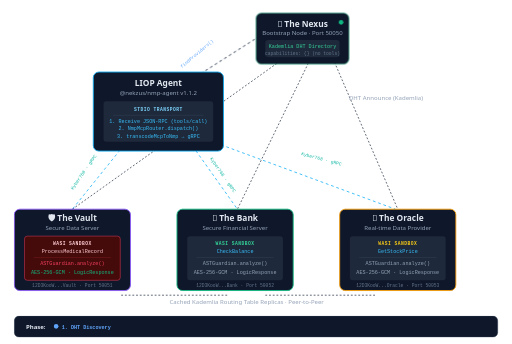
t = 0.00 s
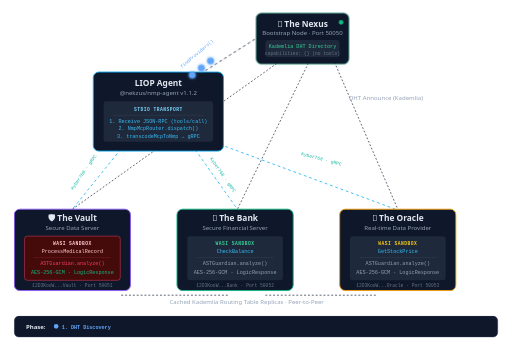
t = 1.56 s
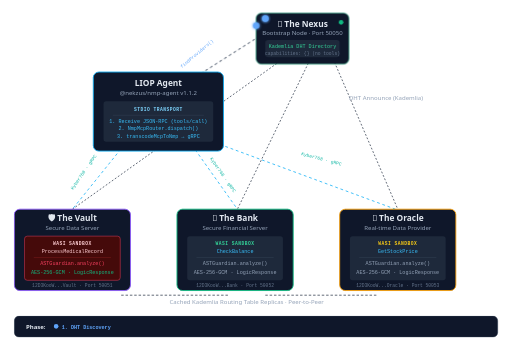
t = 3.66 s
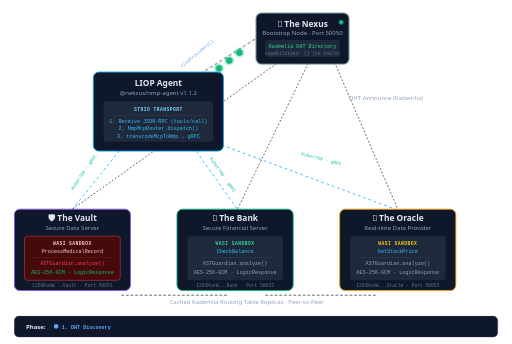
t = 5.06 s
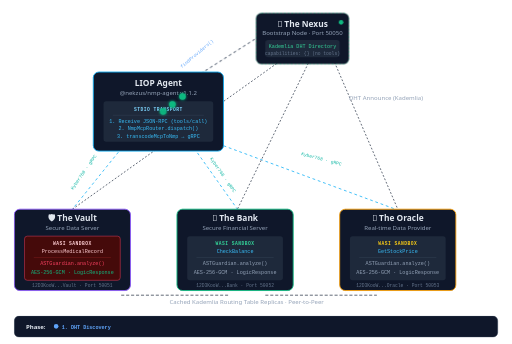
t = 6.46 s
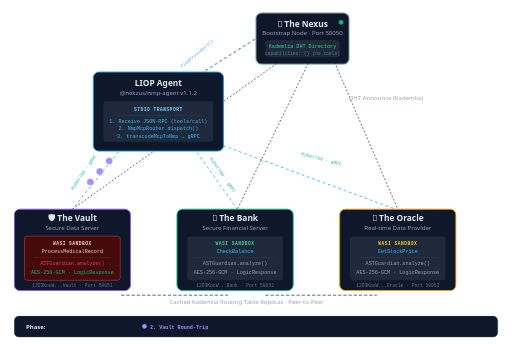
t = 8.28 s

The animated SVG that drew these frames (rendered in a browser with its animation timeline set to each time). Animation: 27 CSS @keyframes rules; frames cover the first 8.28 s, repeats indefinitely.

<svg viewBox="0 0 1100 740" width="100%" height="auto" xmlns="http://www.w3.org/2000/svg">
  <defs>
    <filter id="gl-b" x="-50%" y="-50%" width="200%" height="200%">
      <feGaussianBlur stdDeviation="4" result="b"/><feComposite in="SourceGraphic" in2="b" operator="over"/>
    </filter>
    <filter id="gl-g" x="-50%" y="-50%" width="200%" height="200%">
      <feGaussianBlur stdDeviation="4" result="b"/><feComposite in="SourceGraphic" in2="b" operator="over"/>
    </filter>
    <filter id="gl-r" x="-50%" y="-50%" width="200%" height="200%">
      <feGaussianBlur stdDeviation="6" result="b"/><feComposite in="SourceGraphic" in2="b" operator="over"/>
    </filter>
  </defs>
  <style>
    .t-title { font-family: system-ui, -apple-system, sans-serif; font-weight: 700; font-size: 18px; fill: #e2e8f0; }
    .t-sub   { font-family: system-ui, -apple-system, sans-serif; font-weight: 500; font-size: 13px; fill: #94a3b8; }
    .t-mono  { font-family: 'SF Mono', 'Cascadia Code', 'Fira Code', monospace; font-size: 11px; }
    .t-tag   { font-family: 'SF Mono', 'Cascadia Code', monospace; font-size: 10px; font-weight: 600; letter-spacing: 1px; }
    .t-conn  { font-family: 'SF Mono', monospace; font-size: 10px; font-weight: 500; }
    .t-id    { font-family: 'SF Mono', monospace; font-size: 10px; fill: #64748b; }

    .cl  { stroke: #334155; stroke-width: 2; stroke-dasharray: 6,6; animation: dash 20s linear infinite; }
    .cf  { stroke: #1e293b; stroke-width: 1.5; stroke-dasharray: 4,4; }
    .ca  { stroke: #38bdf8; stroke-width: 2; stroke-dasharray: 6,6; animation: dashR 10s linear infinite; }
    @keyframes dash  { to { stroke-dashoffset: -400; } }
    @keyframes dashR { to { stroke-dashoffset: 400; } }

    /*
     * MASTER: 28s — 7 visual beats
     * B1 (0-14%):   Agent → Nexus (findProviders via DHT)
     * B2 (14-25%):  Nexus → Agent (PeerID Table response)
     * B3 (25-36%):  Agent → Vault (gRPC + Kyber768 sealed intent)
     * B4 (36-42%):  Vault Processing (WASI Sandbox + ASTGuardian)
     * B5 (42-50%):  Vault → Agent (Sealed LogicResponse)
     * B6 (50-57%):  NEXUS CRASH (flicker → death)
     * B7 (60-96%):  Resilience — Agent → Bank + Oracle via cached DHT
     */

    @keyframes b1 {
      0%   { opacity:0; transform:translate(0,0); }
      2%   { opacity:1; }
      12%  { opacity:1; transform:translate(220px,-170px); }
      14%  { opacity:0; transform:translate(220px,-170px); }
      100% { opacity:0; }
    }
    .b1-0 { animation: b1 28s linear infinite; opacity:0; }
    .b1-1 { animation: b1 28s linear infinite .3s; opacity:0; }
    .b1-2 { animation: b1 28s linear infinite .6s; opacity:0; }

    @keyframes b2 {
      0%,14% { opacity:0; transform:translate(0,0); }
      16%    { opacity:1; }
      23%    { opacity:1; transform:translate(-220px,170px); }
      25%    { opacity:0; }
      100%   { opacity:0; }
    }
    .b2-0 { animation: b2 28s linear infinite; opacity:0; }
    .b2-1 { animation: b2 28s linear infinite .25s; opacity:0; }
    .b2-2 { animation: b2 28s linear infinite .5s; opacity:0; }

    @keyframes b3 {
      0%,25% { opacity:0; transform:translate(0,0); }
      27%    { opacity:1; }
      34%    { opacity:1; transform:translate(-170px,190px); }
      36%    { opacity:0; }
      100%   { opacity:0; }
    }
    .b3-0 { animation: b3 28s linear infinite; opacity:0; }
    .b3-1 { animation: b3 28s linear infinite .3s; opacity:0; }
    .b3-2 { animation: b3 28s linear infinite .6s; opacity:0; }

    @keyframes vizV {
      0%,35% { opacity:0; } 36%,42% { opacity:1; } 43%,100% { opacity:0; }
    }
    .vizV { animation: vizV 28s linear infinite; }
    @keyframes pulseV {
      0%,34% { stroke:#8b5cf6; stroke-width:2; }
      36%,42% { stroke:#a78bfa; stroke-width:3.5; }
      44%,100% { stroke:#8b5cf6; stroke-width:2; }
    }
    .pulseV { animation: pulseV 28s infinite; }

    @keyframes b5 {
      0%,42% { opacity:0; transform:translate(0,0); }
      43%    { opacity:1; }
      49%    { opacity:1; transform:translate(170px,-190px); }
      50%    { opacity:0; }
      100%   { opacity:0; }
    }
    .b5-0 { animation: b5 28s linear infinite; opacity:0; }
    .b5-1 { animation: b5 28s linear infinite .2s; opacity:0; }
    .b5-2 { animation: b5 28s linear infinite .4s; opacity:0; }

    @keyframes nxCrash {
      0%,49%   { stroke:#10b981; fill:#0f172a; opacity:1; }
      50%      { stroke:#ef4444; fill:#0f172a; opacity:1; }
      51%      { stroke:#10b981; fill:#0f172a; opacity:1; }
      52%      { stroke:#ef4444; fill:#0f172a; opacity:.8; }
      53%      { stroke:#10b981; fill:#0f172a; opacity:1; }
      55%,100% { stroke:#ef4444; fill:#110000; opacity:.25; stroke-dasharray:4,4; }
    }
    @keyframes nxTxt {
      0%,49% { opacity:1; }
      50% { opacity:.3; } 51% { opacity:1; } 52% { opacity:.3; } 53% { opacity:1; }
      55%,100% { opacity:.08; }
    }
    @keyframes nxWarn {
      0%,54% { opacity:0; }
      55%,100% { opacity:1; }
    }
    @keyframes clDie {
      0%,49% { stroke:#334155; opacity:1; }
      55%,100% { stroke:#7f1d1d; opacity:.15; }
    }
    .nx-box  { animation: nxCrash 28s infinite; }
    .nx-txt  { animation: nxTxt 28s infinite; }
    .nx-warn { animation: nxWarn 28s infinite; opacity:0; }
    .cl-die  { animation: clDie 28s infinite; }

    @keyframes p2pWake {
      0%,57% { stroke:#1e293b; stroke-width:1.5; }
      60%,95% { stroke:#14b8a6; stroke-width:2.5; stroke-dasharray:8,4; }
      98%,100% { stroke:#1e293b; stroke-width:1.5; }
    }
    .p2p-wake { animation: p2pWake 28s infinite; }

    @keyframes b7a {
      0%,60% { opacity:0; transform:translate(0,0); }
      62%    { opacity:1; }
      70%    { opacity:1; transform:translate(120px,190px); }
      72%    { opacity:0; }
      100%   { opacity:0; }
    }
    .b7a-0 { animation: b7a 28s linear infinite; opacity:0; }
    .b7a-1 { animation: b7a 28s linear infinite .3s; opacity:0; }
    .b7a-2 { animation: b7a 28s linear infinite .6s; opacity:0; }

    @keyframes vizB {
      0%,71% { opacity:0; } 72%,78% { opacity:1; } 79%,100% { opacity:0; }
    }
    .vizB { animation: vizB 28s linear infinite; }
    @keyframes pulseB {
      0%,70% { stroke:#10b981; stroke-width:2; }
      72%,78% { stroke:#34d399; stroke-width:3.5; }
      80%,100% { stroke:#10b981; stroke-width:2; }
    }
    .pulseB { animation: pulseB 28s infinite; }

    @keyframes b7ar {
      0%,78% { opacity:0; transform:translate(0,0); }
      79%    { opacity:1; }
      82%    { opacity:1; transform:translate(-120px,-190px); }
      83%    { opacity:0; }
      100%   { opacity:0; }
    }
    .b7ar-0 { animation: b7ar 28s linear infinite; opacity:0; }
    .b7ar-1 { animation: b7ar 28s linear infinite .2s; opacity:0; }
    .b7ar-2 { animation: b7ar 28s linear infinite .4s; opacity:0; }

    @keyframes b7b {
      0%,72% { opacity:0; transform:translate(0,0); }
      74%    { opacity:1; }
      82%    { opacity:1; transform:translate(430px,190px); }
      84%    { opacity:0; }
      100%   { opacity:0; }
    }
    .b7b-0 { animation: b7b 28s linear infinite; opacity:0; }
    .b7b-1 { animation: b7b 28s linear infinite .3s; opacity:0; }
    .b7b-2 { animation: b7b 28s linear infinite .6s; opacity:0; }

    @keyframes vizO {
      0%,83% { opacity:0; } 84%,90% { opacity:1; } 91%,100% { opacity:0; }
    }
    .vizO { animation: vizO 28s linear infinite; }
    @keyframes pulseO {
      0%,82% { stroke:#f59e0b; stroke-width:2; }
      84%,90% { stroke:#fbbf24; stroke-width:3.5; }
      92%,100% { stroke:#f59e0b; stroke-width:2; }
    }
    .pulseO { animation: pulseO 28s infinite; }

    @keyframes b7br {
      0%,90% { opacity:0; transform:translate(0,0); }
      91%    { opacity:1; }
      95%    { opacity:1; transform:translate(-430px,-190px); }
      96%    { opacity:0; }
      100%   { opacity:0; }
    }
    .b7br-0 { animation: b7br 28s linear infinite; opacity:0; }
    .b7br-1 { animation: b7br 28s linear infinite .2s; opacity:0; }
    .b7br-2 { animation: b7br 28s linear infinite .4s; opacity:0; }

    @keyframes spin { to { transform:rotate(360deg); } }
    .sp0 { animation: spin 1.5s linear infinite; transform-origin:0 0; }
    .sp1 { animation: spin 1.5s linear infinite -.5s; transform-origin:0 0; }
    .sp2 { animation: spin 1.5s linear infinite -1s; transform-origin:0 0; }

    @keyframes pulseA {
      0%,41% { stroke:#0ea5e9; stroke-width:2; }
      43%,50% { stroke:#7dd3fc; stroke-width:3.5; }
      52%,77% { stroke:#0ea5e9; stroke-width:2; }
      79%,83% { stroke:#7dd3fc; stroke-width:3; }
      85%,90% { stroke:#0ea5e9; stroke-width:2; }
      92%,96% { stroke:#7dd3fc; stroke-width:3; }
      98%,100% { stroke:#0ea5e9; stroke-width:2; }
    }
    .pulseA { animation: pulseA 28s infinite; }

    @keyframes l1 { 0%,24% { opacity:1; } 25%,100% { opacity:0; } }
    @keyframes l2 { 0%,24% { opacity:0; } 25%,49% { opacity:1; } 50%,100% { opacity:0; } }
    @keyframes l3 { 0%,49% { opacity:0; } 50%,59% { opacity:1; } 60%,100% { opacity:0; } }
    @keyframes l4 { 0%,59% { opacity:0; } 60%,100% { opacity:1; } }
    .l1 { animation: l1 28s infinite; }
    .l2 { animation: l2 28s infinite; opacity:0; }
    .l3 { animation: l3 28s infinite; opacity:0; }
    .l4 { animation: l4 28s infinite; opacity:0; }
  </style>

  <!-- ===== CONNECTIONS ===== -->

  <!-- Agent ↔ Nexus (DHT FindProviders) -->
  <line x1="350" y1="210" x2="570" y2="70" class="cl cl-die" />
  <text x="425" y="118" class="t-conn" text-anchor="middle" fill="#60a5fa" transform="rotate(-40 425 118)">findProviders()</text>

  <!-- Agent ↔ Vault (gRPC + PQC) -->
  <line x1="280" y1="295" x2="155" y2="450" class="ca" />
  <text x="182" y="372" class="t-conn" text-anchor="middle" fill="#14b8a6" transform="rotate(-55 182 372)">Kyber768 · gRPC</text>

  <!-- Agent ↔ Bank (gRPC + PQC) -->
  <line x1="400" y1="295" x2="510" y2="450" class="ca" />
  <text x="476" y="378" class="t-conn" text-anchor="middle" fill="#14b8a6" transform="rotate(55 476 378)">Kyber768 · gRPC</text>

  <!-- Agent ↔ Oracle (gRPC + PQC) -->
  <line x1="430" y1="295" x2="850" y2="450" class="ca" />
  <text x="690" y="345" class="t-conn" text-anchor="middle" fill="#14b8a6" transform="rotate(15 690 345)">Kyber768 · gRPC</text>

  <!-- Nexus ↔ Providers (DHT Announce, faint) -->
  <line x1="660" y1="90"  x2="155" y2="450" class="cf" />
  <line x1="680" y1="100" x2="510" y2="450" class="cf" />
  <line x1="700" y1="90"  x2="855" y2="450" class="cf" />
  <text x="750" y="215" class="t-sub" fill="#475569" font-size="10">DHT Announce (Kademlia)</text>

  <!-- P2P Inter-Provider Cache -->
  <line x1="260" y1="635" x2="490" y2="635" class="cf p2p-wake" />
  <line x1="570" y1="635" x2="810" y2="635" class="cf p2p-wake" />
  <text x="530" y="655" class="t-sub" fill="#334155" font-size="9" text-anchor="middle">Cached Kademlia Routing Table Replicas · Peer-to-Peer</text>

  <!-- ===== NODES ===== -->

  <!-- ── @nekzus/nmp-agent (STDIO CLI) ── -->
  <rect x="200" y="155" width="280" height="170" rx="12" fill="#0f172a" class="pulseA" />
  <text x="340" y="186" class="t-title" text-anchor="middle">LIOP Agent</text>
  <text x="340" y="204" class="t-sub" text-anchor="middle">@nekzus/nmp-agent v1.1.2</text>
  <!-- Inner detail box -->
  <rect x="222" y="218" width="236" height="87" rx="6" fill="#1e293b" />
  <text x="340" y="238" class="t-tag" text-anchor="middle" fill="#7dd3fc">STDIO TRANSPORT</text>
  <line x1="242" y1="248" x2="438" y2="248" stroke="#334155" stroke-width="1" />
  <text x="340" y="264" class="t-mono" text-anchor="middle" fill="#38bdf8">1. Receive JSON-RPC (tools/call)</text>
  <text x="340" y="280" class="t-mono" text-anchor="middle" fill="#38bdf8">2. NmpMcpRouter.dispatch()</text>
  <text x="340" y="296" class="t-mono" text-anchor="middle" fill="#38bdf8">3. transcodeMcpToNmp → gRPC</text>

  <!-- ── The Nexus (Bootstrap) ── -->
  <rect x="550" y="28" width="200" height="110" rx="12" class="nx-box" />
  <text x="650" y="58" class="t-title nx-txt" text-anchor="middle">🌌 The Nexus</text>
  <text x="650" y="76" class="t-sub nx-txt" text-anchor="middle">Bootstrap Node · Port 50050</text>
  <!-- Inner detail box -->
  <rect x="570" y="86" width="160" height="37" rx="6" fill="#1e293b" class="nx-txt" />
  <text x="650" y="103" class="t-mono nx-txt" text-anchor="middle" fill="#34d399">Kademlia DHT Directory</text>
  <text x="650" y="118" class="t-id nx-txt" text-anchor="middle">capabilities: {} (no tools)</text>
  <!-- Status LED -->
  <circle cx="733" cy="48" r="5" fill="#10b981" class="nx-txt" />
  <!-- Crash overlay -->
  <text x="650" y="62" class="t-title nx-warn" text-anchor="middle" fill="#ef4444" filter="url(#gl-r)">✕ NODE OFFLINE</text>
  <text x="650" y="82" class="t-sub nx-warn" text-anchor="middle" fill="#fca5a5">Process Killed</text>
  <text x="650" y="107" class="t-mono nx-warn" text-anchor="middle" fill="#ef4444">Mesh intact via cached DHT</text>

  <!-- ── 🛡️ The Vault (Secure Data Server) ── -->
  <rect x="30" y="450" width="250" height="175" rx="12" fill="#0f172a" class="pulseV" />
  <text x="155" y="476" class="t-title" text-anchor="middle">🛡️ The Vault</text>
  <text x="155" y="494" class="t-sub" text-anchor="middle">Secure Data Server</text>
  <!-- Inner sandbox box -->
  <rect x="52" y="508" width="206" height="95" rx="6" fill="#450a0a" stroke="#f43f5e" stroke-width="1" />
  <text x="155" y="526" class="t-tag" text-anchor="middle" fill="#fecdd3">WASI SANDBOX</text>
  <text x="155" y="544" class="t-mono" text-anchor="middle" fill="#fecdd3">ProcessMedicalRecord</text>
  <line x1="72" y1="554" x2="238" y2="554" stroke="#7f1d1d" stroke-width="1" />
  <text x="155" y="570" class="t-mono" text-anchor="middle" fill="#f43f5e">ASTGuardian.analyze()</text>
  <text x="155" y="590" class="t-mono" text-anchor="middle" fill="#10b981">AES-256-GCM · LogicResponse</text>
  <!-- PeerID -->
  <text x="155" y="618" class="t-id" text-anchor="middle">12D3KooW...Vault · Port 50051</text>

  <!-- ── 🏦 The Bank (Secure Financial Server) ── -->
  <rect x="380" y="450" width="250" height="175" rx="12" fill="#0f172a" class="pulseB" />
  <text x="505" y="476" class="t-title" text-anchor="middle">🏦 The Bank</text>
  <text x="505" y="494" class="t-sub" text-anchor="middle">Secure Financial Server</text>
  <!-- Inner sandbox box -->
  <rect x="402" y="508" width="206" height="95" rx="6" fill="#1e293b" />
  <text x="505" y="526" class="t-tag" text-anchor="middle" fill="#34d399">WASI SANDBOX</text>
  <text x="505" y="544" class="t-mono" text-anchor="middle" fill="#38bdf8">CheckBalance</text>
  <line x1="422" y1="554" x2="588" y2="554" stroke="#334155" stroke-width="1" />
  <text x="505" y="570" class="t-mono" text-anchor="middle" fill="#94a3b8">ASTGuardian.analyze()</text>
  <text x="505" y="590" class="t-mono" text-anchor="middle" fill="#94a3b8">AES-256-GCM · LogicResponse</text>
  <!-- PeerID -->
  <text x="505" y="618" class="t-id" text-anchor="middle">12D3KooW...Bank · Port 50052</text>

  <!-- ── 🔮 The Oracle (Real-time Data Provider) ── -->
  <rect x="730" y="450" width="250" height="175" rx="12" fill="#0f172a" class="pulseO" />
  <text x="855" y="476" class="t-title" text-anchor="middle">🔮 The Oracle</text>
  <text x="855" y="494" class="t-sub" text-anchor="middle">Real-time Data Provider</text>
  <!-- Inner sandbox box -->
  <rect x="752" y="508" width="206" height="95" rx="6" fill="#1e293b" />
  <text x="855" y="526" class="t-tag" text-anchor="middle" fill="#facc15">WASI SANDBOX</text>
  <text x="855" y="544" class="t-mono" text-anchor="middle" fill="#38bdf8">GetStockPrice</text>
  <line x1="772" y1="554" x2="938" y2="554" stroke="#334155" stroke-width="1" />
  <text x="855" y="570" class="t-mono" text-anchor="middle" fill="#94a3b8">ASTGuardian.analyze()</text>
  <text x="855" y="590" class="t-mono" text-anchor="middle" fill="#94a3b8">AES-256-GCM · LogicResponse</text>
  <!-- PeerID -->
  <text x="855" y="618" class="t-id" text-anchor="middle">12D3KooW...Oracle · Port 50053</text>

  <!-- ===== PARTICLES ===== -->

  <!-- B1: Agent → Nexus -->
  <g transform="translate(350,210)">
    <circle r="7" fill="#60a5fa" filter="url(#gl-b)" class="b1-0" />
    <circle r="7" fill="#60a5fa" filter="url(#gl-b)" class="b1-1" />
    <circle r="7" fill="#60a5fa" filter="url(#gl-b)" class="b1-2" />
  </g>
  <!-- B2: Nexus → Agent -->
  <g transform="translate(570,70)">
    <circle r="7" fill="#10b981" filter="url(#gl-g)" class="b2-0" />
    <circle r="7" fill="#10b981" filter="url(#gl-g)" class="b2-1" />
    <circle r="7" fill="#10b981" filter="url(#gl-g)" class="b2-2" />
  </g>
  <!-- B3: Agent → Vault -->
  <g transform="translate(280,295)">
    <circle r="7" fill="#a78bfa" class="b3-0" />
    <circle r="7" fill="#a78bfa" class="b3-1" />
    <circle r="7" fill="#a78bfa" class="b3-2" />
  </g>
  <!-- B4: Vault Processing -->
  <g transform="translate(155,545)" class="vizV">
    <circle cx="0" cy="-18" r="4" fill="#f59e0b" class="sp0" />
    <circle cx="0" cy="-18" r="4" fill="#f59e0b" class="sp1" />
    <circle cx="0" cy="-18" r="4" fill="#f59e0b" class="sp2" />
  </g>
  <!-- B5: Vault → Agent -->
  <g transform="translate(155,450)">
    <circle r="7" fill="#c4b5fd" class="b5-0" />
    <circle r="7" fill="#c4b5fd" class="b5-1" />
    <circle r="7" fill="#c4b5fd" class="b5-2" />
  </g>
  <!-- B7a: Agent → Bank -->
  <g transform="translate(400,295)">
    <circle r="7" fill="#2dd4bf" filter="url(#gl-g)" class="b7a-0" />
    <circle r="7" fill="#2dd4bf" filter="url(#gl-g)" class="b7a-1" />
    <circle r="7" fill="#2dd4bf" filter="url(#gl-g)" class="b7a-2" />
  </g>
  <!-- Bank Processing -->
  <g transform="translate(505,545)" class="vizB">
    <circle cx="0" cy="-18" r="4" fill="#f59e0b" class="sp0" />
    <circle cx="0" cy="-18" r="4" fill="#f59e0b" class="sp1" />
    <circle cx="0" cy="-18" r="4" fill="#f59e0b" class="sp2" />
  </g>
  <!-- Bank → Agent -->
  <g transform="translate(510,450)">
    <circle r="7" fill="#6ee7b7" class="b7ar-0" />
    <circle r="7" fill="#6ee7b7" class="b7ar-1" />
    <circle r="7" fill="#6ee7b7" class="b7ar-2" />
  </g>
  <!-- B7b: Agent → Oracle -->
  <g transform="translate(430,295)">
    <circle r="7" fill="#facc15" class="b7b-0" />
    <circle r="7" fill="#facc15" class="b7b-1" />
    <circle r="7" fill="#facc15" class="b7b-2" />
  </g>
  <!-- Oracle Processing -->
  <g transform="translate(855,545)" class="vizO">
    <circle cx="0" cy="-18" r="4" fill="#f59e0b" class="sp0" />
    <circle cx="0" cy="-18" r="4" fill="#f59e0b" class="sp1" />
    <circle cx="0" cy="-18" r="4" fill="#f59e0b" class="sp2" />
  </g>
  <!-- Oracle → Agent -->
  <g transform="translate(855,450)">
    <circle r="7" fill="#fde68a" class="b7br-0" />
    <circle r="7" fill="#fde68a" class="b7br-1" />
    <circle r="7" fill="#fde68a" class="b7br-2" />
  </g>

  <!-- ===== TIMELINE ===== -->
  <rect x="30" y="680" width="1040" height="45" rx="10" fill="#0f172a" stroke="#334155" stroke-width="1" />
  <text x="55" y="707" font-size="13" font-weight="bold" fill="#e2e8f0" font-family="system-ui">Phase:</text>

  <g class="l1">
    <circle cx="120" cy="702" r="5" fill="#60a5fa" />
    <text x="132" y="707" font-size="11" fill="#60a5fa" font-family="monospace" font-weight="bold">1. DHT Discovery</text>
  </g>
  <g class="l2">
    <circle cx="310" cy="702" r="5" fill="#a78bfa" />
    <text x="322" y="707" font-size="11" fill="#a78bfa" font-family="monospace" font-weight="bold">2. Vault Round-Trip</text>
  </g>
  <g class="l3">
    <circle cx="510" cy="702" r="5" fill="#ef4444" filter="url(#gl-r)" />
    <text x="522" y="707" font-size="11" fill="#ef4444" font-family="monospace" font-weight="bold">3. Nexus Crash</text>
  </g>
  <g class="l4">
    <circle cx="680" cy="702" r="5" fill="#10b981" />
    <text x="692" y="707" font-size="11" fill="#10b981" font-family="monospace" font-weight="bold">4. Resilience: Bank + Oracle ✓</text>
  </g>

</svg>
